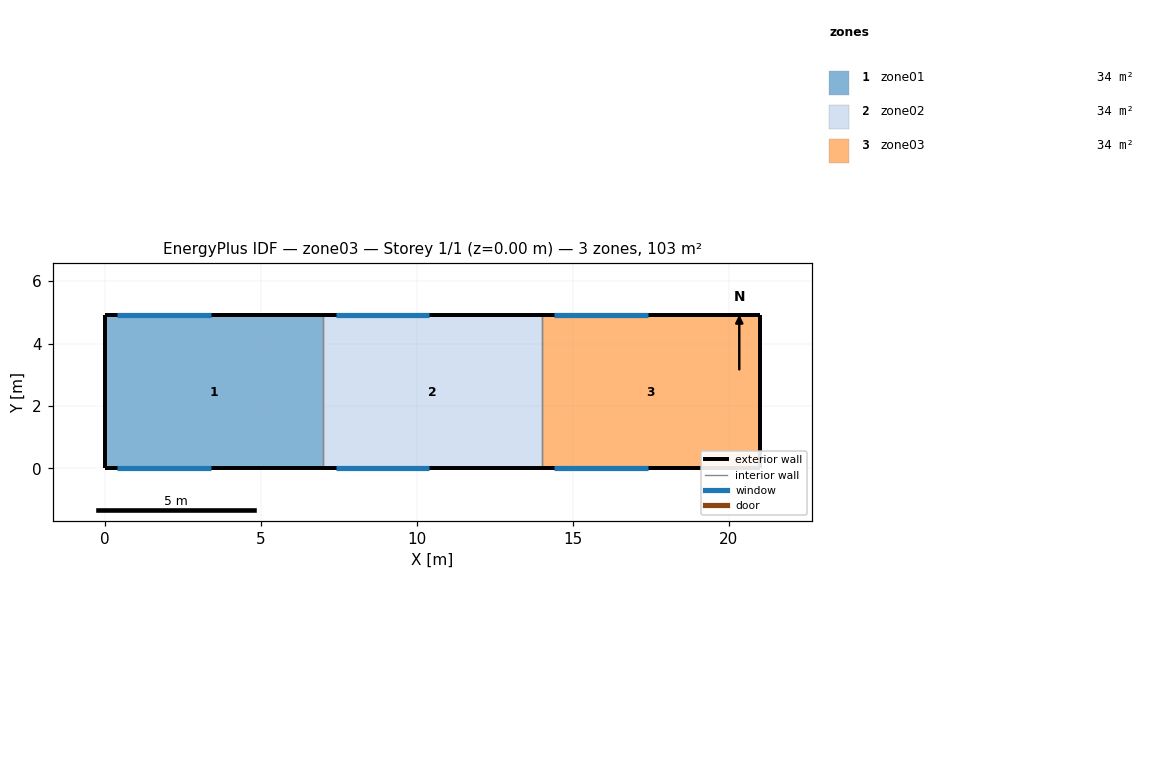
=== STOREY PLAN SPEC (per zone: floor XY polygon, exterior-wall plan segments, windows/doors) ===
zone 1: zone01  (34.3 m²)
  floor: (0.00, 0.00) (0.00, 4.90) (7.00, 4.90) (7.00, 0.00)
  exterior wall: (0.00, 4.90) – (0.00, 0.00)  [4.9 m]
  exterior wall: (7.00, 4.90) – (0.00, 4.90)  [7.0 m]
    window: (0.40, 4.90) – (3.40, 4.90)  [3.6 m²]
  exterior wall: (0.00, 0.00) – (7.00, 0.00)  [7.0 m]
    window: (0.40, 0.00) – (3.40, 0.00)  [3.6 m²]
  interior walls: 1
zone 2: zone02  (34.3 m²)
  floor: (7.00, 0.00) (7.00, 4.90) (14.00, 4.90) (14.00, 0.00)
  exterior wall: (14.00, 4.90) – (7.00, 4.90)  [7.0 m]
    window: (7.40, 4.90) – (10.40, 4.90)  [3.6 m²]
  exterior wall: (7.00, 0.00) – (14.00, 0.00)  [7.0 m]
    window: (7.40, 0.00) – (10.40, 0.00)  [3.6 m²]
  interior walls: 2
zone 3: zone03  (34.3 m²)
  floor: (14.00, 0.00) (14.00, 4.90) (21.00, 4.90) (21.00, 0.00)
  exterior wall: (21.00, 4.90) – (21.00, 0.00)  [4.9 m]
  exterior wall: (21.00, 4.90) – (14.00, 4.90)  [7.0 m]
    window: (14.40, 4.90) – (17.40, 4.90)  [3.6 m²]
  exterior wall: (14.00, 0.00) – (21.00, 0.00)  [7.0 m]
    window: (14.40, 0.00) – (17.40, 0.00)  [3.6 m²]
  interior walls: 1

=== DERIVED (storey summary) ===
Building: zone03
Storey: 1 of 1  (floor level z = 0.00 m)
Storey gross floor area: 102.9 m²
Zones on this storey: 3
  - zone01: floor 34.3 m²; exterior wall 18.9 m (141.8 m²); 2 window(s) 7.2 m²; WWR 5.1%
  - zone02: floor 34.3 m²; exterior wall 14.0 m (105.0 m²); 2 window(s) 7.2 m²; WWR 6.9%
  - zone03: floor 34.3 m²; exterior wall 18.9 m (141.8 m²); 2 window(s) 7.2 m²; WWR 5.1%
Zone adjacency: (none detected)